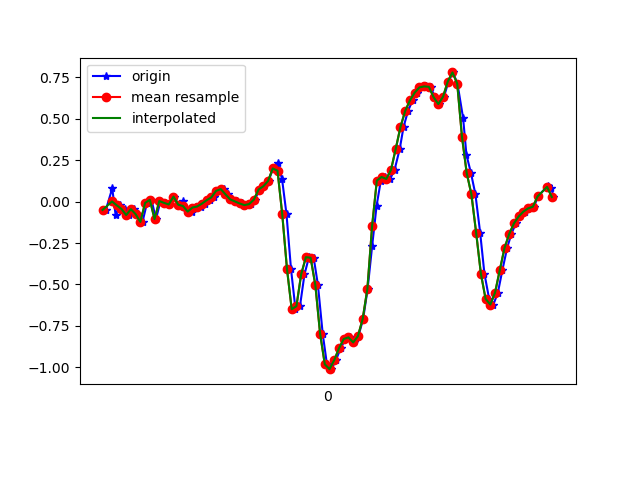

Values plotted in this chart, from the file beside it:
1618803651094, 1499335000883597, -0.050621044, -0.05306747, -0.03166798
1618803651121, 1499335019917133, 0.0801, 0.3342, -0.0561
1618803651135, 1499335038950669, -0.07872, 0.04101, -0.02556
1618803651154, 1499335057959421, -0.02252, 0.2072, -0.07199
1618803651173, 1499335076992957, -0.04451, 0.2438, -0.02556
1618803651192, 1499335095874429, -0.08116, -0.2119, -0.03655
1618803651211, 1499335114868701, -0.04573, 0.2719, -0.06465
1618803651230, 1499335133887757, -0.07628, -0.04574, 0.008649
1618803651249, 1499335152906797, -0.1227, -0.009085, -0.04144
1618803651268, 1499335171925837, -0.00786, 0.3147, -0.006012
1618803651287, 1499335190920109, 0.01047, -0.2742, 0.0563
1618803651306, 1499335210151789, -0.1056, 0.03368, -0.01334
1618803651325, 1499335229184685, 0.003135, 0.2279, 0.0453
1618803651344, 1499335248192781, -0.00786, -0.1032, 0.05874
1618803651363, 1499335267225677, -0.01763, 0.1583, 0.01476
1618803651382, 1499335286258573, 0.03001, -0.07139, 0.07218
1618803651401, 1499335305354125, -0.01886, -0.1618, 0.02209
1618803651420, 1499335324391597, 0.003135, 0.2243, -0.01823
1618803651439, 1499335343429069, -0.05673, -0.1447, 0.009871
1618803651458, 1499335362441773, -0.06039, 0.03734, -0.028
1618803651477, 1499335381479245, -0.03596, 0.1131, -0.06832
1618803651496, 1499335400553421, -0.02985, 0.02757, -0.05977
1618803651515, 1499335419592461, -0.01275, 0.006797, -0.05977
1618803651534, 1499335438606733, 0.008022, 0.02024, -0.06465
1618803651553, 1499335457645837, 0.02513, 0.04467, -0.07321
1618803651573, 1499335476684941, 0.06422, 0.05933, -0.07565
1618803651592, 1499335495724045, 0.07522, 0.05689, -0.08298
1618803651610, 1499335514729165, 0.04345, 0.03856, -0.08542
1618803651629, 1499335533767949, 0.01291, 0.02146, -0.08542
1618803651648, 1499335552806669, 6.916197E-4, 6.886502E-4, -0.07199
1618803651668, 1499335571845453, -0.01153, -0.0323, -0.039
1618803651686, 1499335590884173, -0.0213, -0.04818, 0.009871
1618803651706, 1499335609894029, -0.01519, -0.04207, 0.08317
1618803651724, 1499335628932621, 0.01169, -0.0213, 0.209
1618803651744, 1499335647971213, 0.07277, -0.02008, 0.3923
1618803651763, 1499335667009869, 0.09232, -0.03352, 0.6097
1618803651782, 1499335686023629, 0.1241, -0.02985, 0.826
1618803651801, 1499335705056909, 0.1998, -0.04329, 1.103
1618803651820, 1499335724095373, 0.234, -0.1007, 1.408
1618803651839, 1499335743109069, 0.1375, -0.1618, 1.708
1618803651858, 1499335762147533, -0.07628, -0.1752, 2.02
1618803651877, 1499335781185997, -0.4061, -0.1423, 2.31
1618803651896, 1499335800210381, -0.6493, -0.09094, 2.597
1618803651915, 1499335819223629, -0.6309, -0.0213, 2.907
1618803651934, 1499335838261709, -0.4391, 0.04834, 3.238
1618803651953, 1499335857299789, -0.3353, 0.1058, 3.526
1618803651973, 1499335876337869, -0.3389, 0.1681, 3.774
1618803651991, 1499335895351181, -0.5039, 0.2365, 3.979
1618803652011, 1499335914326797, -0.7959, 0.2059, 4.104
1618803652029, 1499335933363341, -0.9816, 0.118, 4.126
1618803652048, 1499335952400013, -1.011, 0.04345, 3.977
1618803652067, 1499335971411853, -0.9559, -0.002977, 3.74
1618803652087, 1499335990448397, -0.8851, -0.03596, 3.42
1618803652107, 1499336009494669, -0.8289, -0.08483, 3.031
1618803652125, 1499336028531469, -0.8191, -0.1923, 2.576
1618803652143, 1499336047543437, -0.8496, -0.3047, 2.054
1618803652162, 1499336066580237, -0.8118, -0.3695, 1.535
1618803652182, 1499336085617037, -0.7091, -0.3707, 1.032
1618803652201, 1499336104663821, -0.5271, -0.3512, 0.5425
1618803652220, 1499336123700749, -0.2705, -0.3121, 0.05507
1618803652239, 1499336142712973, -0.02496, -0.2375, -0.4251
... 39 more rows
